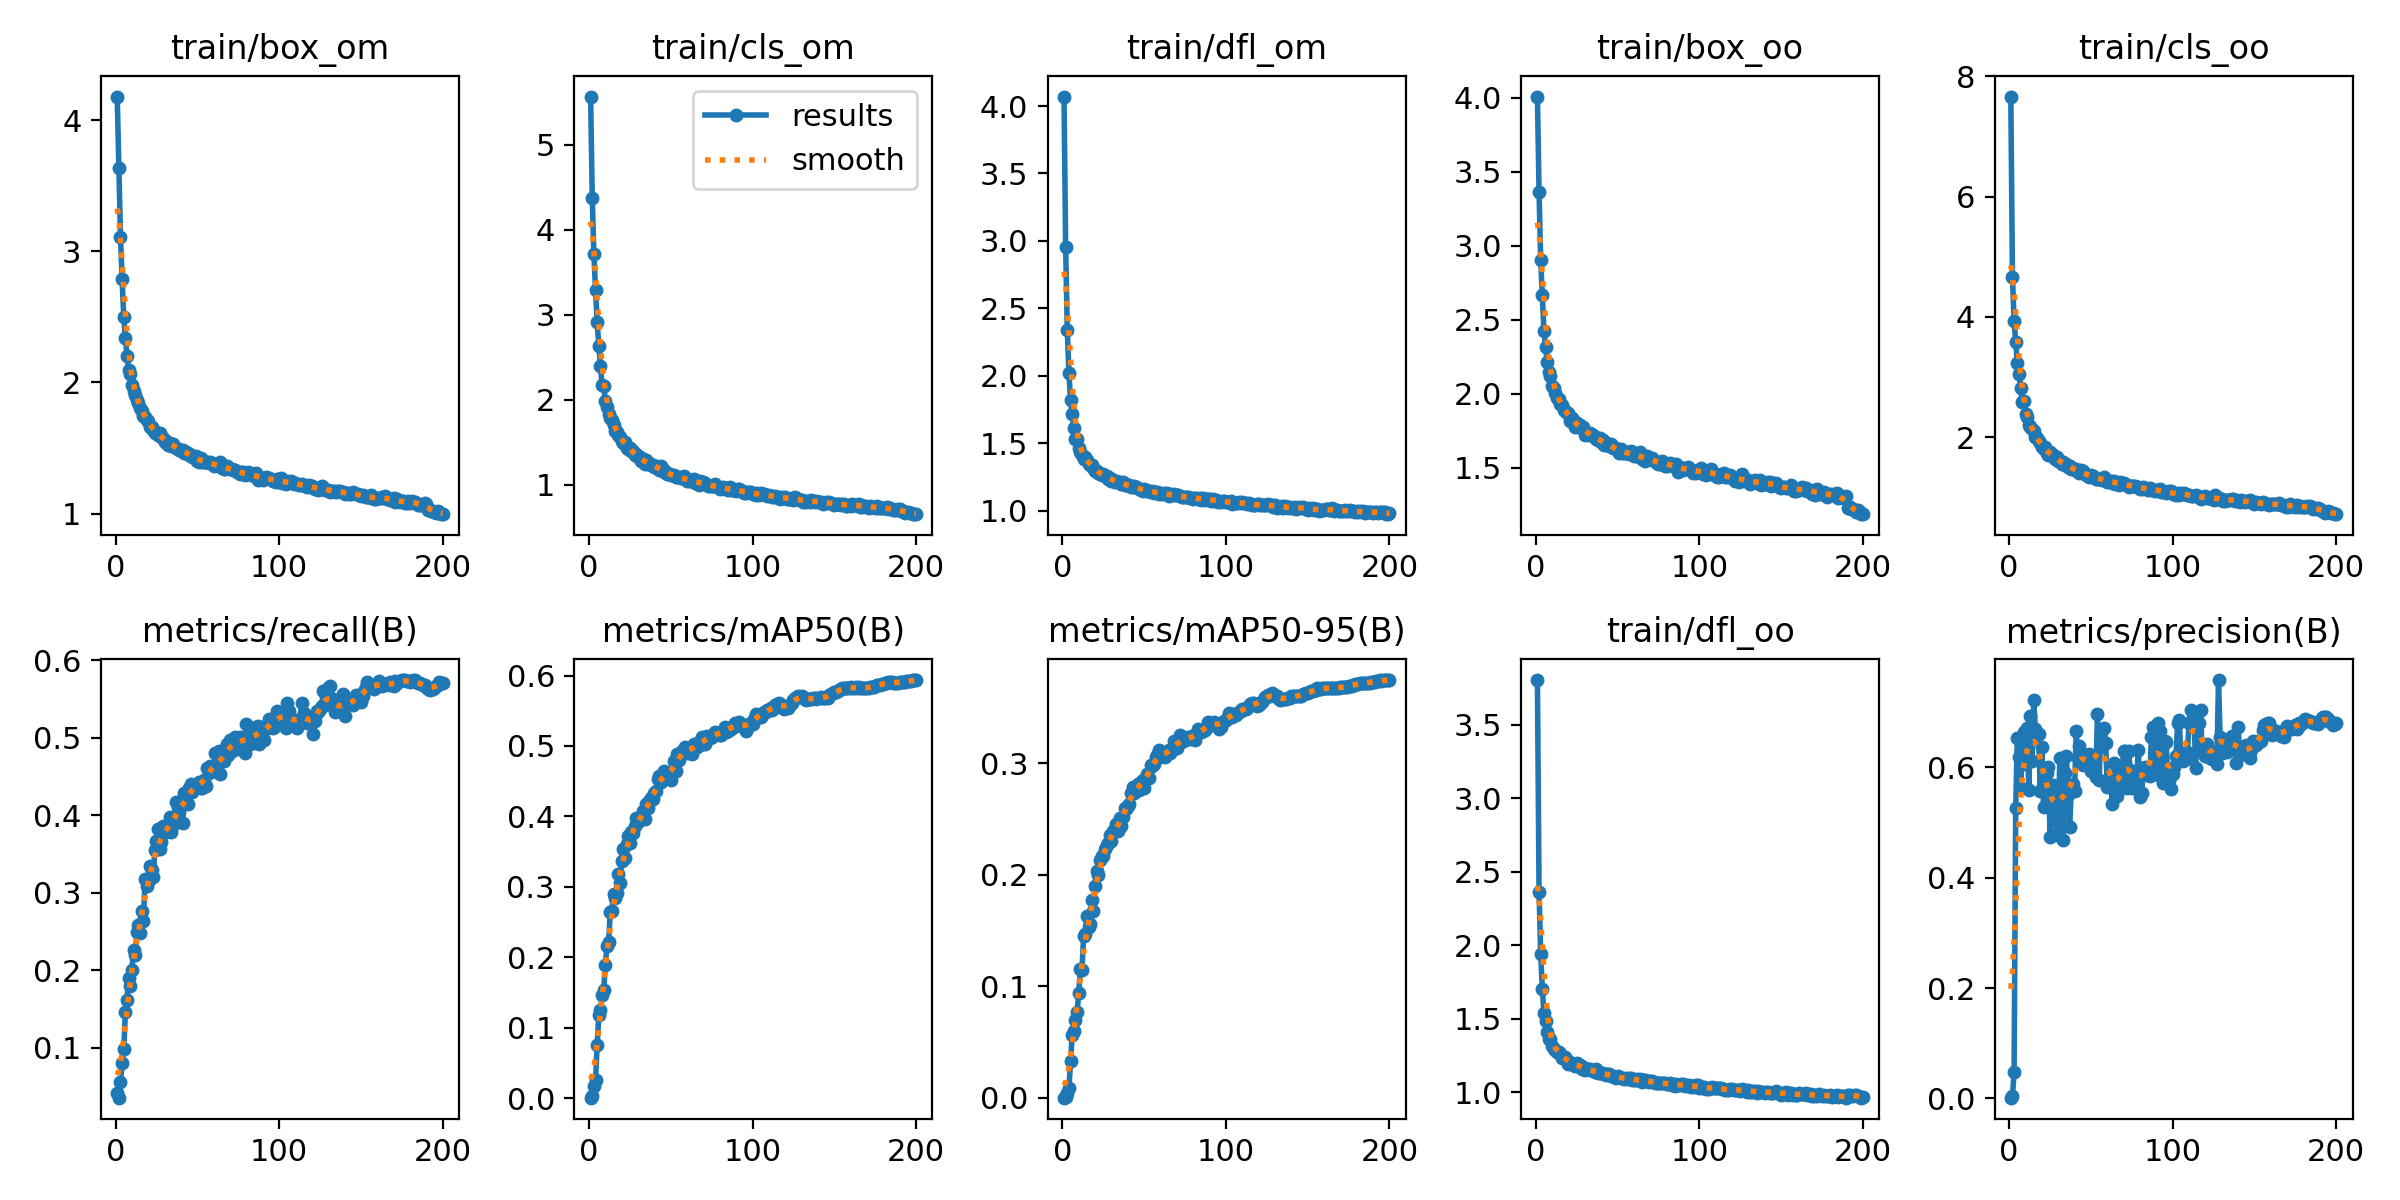

The table this chart was drawn from, first rows:
epoch, train/box_om, train/cls_om, train/dfl_om, train/box_oo, train/cls_oo, train/dfl_oo, metrics/precision(B), metrics/recall(B), metrics/mAP50(B), metrics/mAP50-95(B), val/box_om, val/cls_om, val/dfl_om, val/box_oo, val/cls_oo, val/dfl_oo, lr/pg0, lr/pg1, lr/pg2
1, 4.179, 5.564, 4.07, 4.01, 7.665, 3.806, 0.00144, 0.04185, 0.00089, 0.0002, 3.785, 4.922, 3.482, 3.404, 5.472, 2.944, 0.07009, 0.003323, 0.003323
2, 3.635, 4.366, 2.954, 3.365, 4.67, 2.367, 0.00376, 0.03571, 0.0028, 0.00098, 3.308, 11.12, 2.578, 2.918, 12.73, 2.222, 0.04006, 0.006624, 0.006624
3, 3.111, 3.712, 2.34, 2.901, 3.931, 1.94, 0.04757, 0.05603, 0.01685, 0.00463, 3.003, 6.896, 2.314, 2.821, 6.923, 2.071, 0.009992, 0.009891, 0.009891
4, 2.785, 3.291, 2.018, 2.667, 3.576, 1.704, 0.5271, 0.08008, 0.02648, 0.00893, 2.884, 3.626, 2.133, 2.541, 4.061, 1.811, 0.009851, 0.009851, 0.009851
5, 2.498, 2.912, 1.82, 2.423, 3.235, 1.543, 0.6539, 0.09791, 0.0758, 0.03327, 2.4, 3.04, 1.93, 2.226, 3.422, 1.677, 0.009851, 0.009851, 0.009851
6, 2.337, 2.632, 1.718, 2.314, 3.042, 1.488, 0.6183, 0.1464, 0.1178, 0.05622, 2.188, 2.598, 1.754, 2.046, 2.981, 1.543, 0.009802, 0.009802, 0.009802
7, 2.204, 2.397, 1.611, 2.216, 2.82, 1.413, 0.5625, 0.1622, 0.1249, 0.06011, 2.179, 2.553, 1.713, 2.036, 2.999, 1.514, 0.009753, 0.009753, 0.009753
8, 2.097, 2.168, 1.535, 2.143, 2.581, 1.367, 0.623, 0.19, 0.146, 0.07019, 1.976, 2.239, 1.617, 1.931, 2.711, 1.454, 0.009703, 0.009703, 0.009703
9, 2.063, 2.163, 1.532, 2.123, 2.592, 1.361, 0.6642, 0.1797, 0.1538, 0.07718, 1.97, 2.239, 1.619, 1.879, 2.676, 1.426, 0.009654, 0.009654, 0.009654
10, 1.979, 1.984, 1.468, 2.053, 2.381, 1.315, 0.6055, 0.2008, 0.1893, 0.09413, 1.955, 2.037, 1.567, 1.933, 2.414, 1.436, 0.009604, 0.009604, 0.009604
11, 1.936, 1.911, 1.438, 2.036, 2.326, 1.297, 0.6717, 0.2263, 0.2167, 0.1157, 1.857, 1.96, 1.497, 1.819, 2.406, 1.37, 0.009555, 0.009555, 0.009555
12, 1.907, 1.827, 1.415, 2.007, 2.208, 1.286, 0.5587, 0.2205, 0.2216, 0.115, 1.873, 1.971, 1.544, 1.856, 2.335, 1.411, 0.009505, 0.009505, 0.009505
13, 1.864, 1.778, 1.387, 1.974, 2.174, 1.274, 0.6922, 0.2494, 0.2641, 0.1454, 1.78, 1.771, 1.457, 1.786, 2.11, 1.353, 0.009456, 0.009456, 0.009456
14, 1.843, 1.761, 1.395, 1.962, 2.136, 1.276, 0.6112, 0.2582, 0.2658, 0.1469, 1.741, 1.808, 1.446, 1.761, 2.216, 1.344, 0.009406, 0.009406, 0.009406
15, 1.808, 1.706, 1.377, 1.929, 2.093, 1.262, 0.7227, 0.2478, 0.2896, 0.1629, 1.767, 1.764, 1.447, 1.748, 2.161, 1.326, 0.009357, 0.009357, 0.009357
16, 1.781, 1.629, 1.349, 1.922, 1.993, 1.235, 0.6701, 0.2762, 0.284, 0.1527, 1.732, 1.768, 1.437, 1.756, 2.095, 1.329, 0.009307, 0.009307, 0.009307
17, 1.744, 1.613, 1.337, 1.892, 1.984, 1.236, 0.662, 0.2636, 0.2919, 0.156, 1.815, 1.737, 1.479, 1.82, 2.037, 1.368, 0.009258, 0.009258, 0.009258
18, 1.738, 1.578, 1.342, 1.88, 1.928, 1.239, 0.6602, 0.3175, 0.3178, 0.1769, 1.648, 1.564, 1.391, 1.696, 1.886, 1.309, 0.009208, 0.009208, 0.009208
19, 1.717, 1.562, 1.319, 1.868, 1.895, 1.223, 0.5576, 0.3084, 0.3051, 0.167, 1.694, 1.642, 1.41, 1.733, 1.939, 1.319, 0.009158, 0.009158, 0.009158
20, 1.71, 1.511, 1.294, 1.868, 1.837, 1.197, 0.6372, 0.314, 0.3373, 0.1894, 1.627, 1.508, 1.364, 1.681, 1.802, 1.288, 0.009109, 0.009109, 0.009109
21, 1.663, 1.493, 1.292, 1.813, 1.805, 1.201, 0.5284, 0.3353, 0.3543, 0.2028, 1.598, 1.522, 1.358, 1.66, 1.857, 1.282, 0.009059, 0.009059, 0.009059
22, 1.66, 1.503, 1.283, 1.833, 1.832, 1.202, 0.5927, 0.3292, 0.3403, 0.1993, 1.621, 1.473, 1.368, 1.689, 1.733, 1.298, 0.00901, 0.00901, 0.00901
23, 1.64, 1.433, 1.272, 1.821, 1.741, 1.189, 0.5893, 0.3202, 0.3612, 0.2135, 1.596, 1.426, 1.359, 1.657, 1.669, 1.287, 0.00896, 0.00896, 0.00896
24, 1.615, 1.414, 1.262, 1.777, 1.702, 1.183, 0.6, 0.3548, 0.3721, 0.2165, 1.581, 1.397, 1.328, 1.634, 1.701, 1.259, 0.008911, 0.008911, 0.008911
25, 1.625, 1.428, 1.276, 1.801, 1.744, 1.197, 0.4742, 0.3673, 0.3627, 0.2168, 1.583, 1.387, 1.346, 1.657, 1.612, 1.282, 0.008861, 0.008861, 0.008861
26, 1.602, 1.393, 1.261, 1.774, 1.71, 1.187, 0.5334, 0.3825, 0.3781, 0.2225, 1.573, 1.346, 1.329, 1.634, 1.556, 1.263, 0.008812, 0.008812, 0.008812
27, 1.615, 1.395, 1.261, 1.789, 1.703, 1.188, 0.5683, 0.3567, 0.3769, 0.2269, 1.566, 1.391, 1.329, 1.641, 1.673, 1.262, 0.008762, 0.008762, 0.008762
28, 1.587, 1.345, 1.235, 1.774, 1.632, 1.162, 0.5352, 0.3655, 0.386, 0.2279, 1.561, 1.329, 1.323, 1.634, 1.548, 1.26, 0.008713, 0.008713, 0.008713
29, 1.577, 1.364, 1.244, 1.774, 1.664, 1.174, 0.478, 0.3859, 0.3979, 0.2358, 1.532, 1.273, 1.315, 1.624, 1.52, 1.26, 0.008663, 0.008663, 0.008663
30, 1.547, 1.32, 1.224, 1.724, 1.602, 1.154, 0.501, 0.3805, 0.3924, 0.2299, 1.536, 1.349, 1.307, 1.631, 1.561, 1.256, 0.008614, 0.008614, 0.008614
31, 1.556, 1.319, 1.228, 1.736, 1.596, 1.161, 0.6176, 0.3787, 0.396, 0.2389, 1.523, 1.284, 1.295, 1.609, 1.503, 1.247, 0.008564, 0.008564, 0.008564
32, 1.526, 1.276, 1.215, 1.72, 1.558, 1.157, 0.5395, 0.3803, 0.3963, 0.2399, 1.518, 1.302, 1.299, 1.618, 1.557, 1.253, 0.008515, 0.008515, 0.008515
33, 1.542, 1.295, 1.222, 1.737, 1.578, 1.158, 0.4691, 0.398, 0.4078, 0.2455, 1.502, 1.247, 1.297, 1.593, 1.484, 1.245, 0.008466, 0.008466, 0.008466
34, 1.516, 1.243, 1.212, 1.722, 1.527, 1.151, 0.5892, 0.378, 0.3965, 0.2388, 1.487, 1.354, 1.276, 1.577, 1.666, 1.227, 0.008416, 0.008416, 0.008416
35, 1.534, 1.29, 1.215, 1.723, 1.556, 1.148, 0.62, 0.3876, 0.4176, 0.2504, 1.51, 1.295, 1.289, 1.606, 1.606, 1.245, 0.008367, 0.008367, 0.008367
36, 1.518, 1.246, 1.199, 1.706, 1.508, 1.137, 0.5504, 0.3908, 0.4123, 0.2437, 1.51, 1.287, 1.285, 1.613, 1.597, 1.248, 0.008317, 0.008317, 0.008317
37, 1.502, 1.248, 1.216, 1.695, 1.522, 1.157, 0.4925, 0.4171, 0.4215, 0.2518, 1.498, 1.22, 1.28, 1.598, 1.464, 1.24, 0.008268, 0.008268, 0.008268
38, 1.496, 1.224, 1.189, 1.689, 1.474, 1.132, 0.5635, 0.4105, 0.4264, 0.2595, 1.481, 1.205, 1.276, 1.574, 1.406, 1.229, 0.008218, 0.008218, 0.008218
39, 1.489, 1.234, 1.19, 1.697, 1.475, 1.129, 0.5696, 0.4044, 0.4245, 0.2584, 1.495, 1.218, 1.284, 1.597, 1.421, 1.239, 0.008169, 0.008169, 0.008169
40, 1.484, 1.204, 1.188, 1.672, 1.453, 1.133, 0.5578, 0.4183, 0.4334, 0.2618, 1.484, 1.23, 1.267, 1.589, 1.495, 1.226, 0.008119, 0.008119, 0.008119
41, 1.488, 1.213, 1.189, 1.687, 1.472, 1.13, 0.6652, 0.3898, 0.4365, 0.2632, 1.462, 1.184, 1.262, 1.572, 1.427, 1.222, 0.00807, 0.00807, 0.00807
42, 1.461, 1.189, 1.179, 1.653, 1.421, 1.122, 0.6168, 0.4285, 0.4528, 0.2728, 1.47, 1.156, 1.262, 1.576, 1.349, 1.224, 0.00802, 0.00802, 0.00802
43, 1.467, 1.17, 1.175, 1.666, 1.407, 1.121, 0.6383, 0.4192, 0.4576, 0.2782, 1.452, 1.159, 1.255, 1.567, 1.372, 1.218, 0.007971, 0.007971, 0.007971
44, 1.459, 1.216, 1.181, 1.661, 1.445, 1.127, 0.6261, 0.4154, 0.4482, 0.2733, 1.452, 1.188, 1.253, 1.561, 1.382, 1.219, 0.007921, 0.007921, 0.007921
45, 1.451, 1.179, 1.176, 1.648, 1.432, 1.123, 0.6036, 0.4348, 0.4573, 0.2763, 1.463, 1.173, 1.265, 1.568, 1.404, 1.223, 0.007872, 0.007872, 0.007872
46, 1.45, 1.152, 1.169, 1.656, 1.397, 1.115, 0.6151, 0.4407, 0.4645, 0.2815, 1.444, 1.173, 1.252, 1.561, 1.4, 1.219, 0.007822, 0.007822, 0.007822
47, 1.436, 1.143, 1.165, 1.634, 1.375, 1.111, 0.6137, 0.4306, 0.4575, 0.2758, 1.434, 1.127, 1.246, 1.555, 1.343, 1.216, 0.007772, 0.007772, 0.007772
48, 1.434, 1.126, 1.156, 1.634, 1.351, 1.103, 0.6043, 0.4361, 0.4611, 0.2829, 1.424, 1.141, 1.238, 1.538, 1.343, 1.204, 0.007723, 0.007723, 0.007723
49, 1.436, 1.122, 1.15, 1.631, 1.339, 1.099, 0.6249, 0.4387, 0.4615, 0.2852, 1.431, 1.147, 1.237, 1.552, 1.364, 1.207, 0.007673, 0.007673, 0.007673
50, 1.405, 1.114, 1.16, 1.615, 1.368, 1.113, 0.5925, 0.4405, 0.4518, 0.2777, 1.424, 1.153, 1.236, 1.548, 1.374, 1.21, 0.007624, 0.007624, 0.007624
51, 1.397, 1.11, 1.156, 1.596, 1.345, 1.107, 0.608, 0.4434, 0.4626, 0.2861, 1.422, 1.135, 1.233, 1.54, 1.347, 1.204, 0.007574, 0.007574, 0.007574
52, 1.425, 1.109, 1.15, 1.629, 1.335, 1.097, 0.6143, 0.4353, 0.4781, 0.2901, 1.434, 1.134, 1.241, 1.546, 1.367, 1.204, 0.007525, 0.007525, 0.007525
53, 1.391, 1.089, 1.144, 1.601, 1.304, 1.098, 0.582, 0.4351, 0.4651, 0.2866, 1.413, 1.129, 1.235, 1.534, 1.333, 1.202, 0.007476, 0.007476, 0.007476
54, 1.395, 1.083, 1.139, 1.597, 1.303, 1.092, 0.6973, 0.4462, 0.4884, 0.2986, 1.413, 1.086, 1.233, 1.535, 1.271, 1.204, 0.007426, 0.007426, 0.007426
55, 1.393, 1.089, 1.145, 1.599, 1.3, 1.1, 0.5763, 0.4379, 0.48, 0.2972, 1.413, 1.082, 1.228, 1.533, 1.269, 1.198, 0.007377, 0.007377, 0.007377
56, 1.39, 1.078, 1.135, 1.604, 1.308, 1.089, 0.6639, 0.4607, 0.4913, 0.2994, 1.412, 1.093, 1.228, 1.53, 1.286, 1.202, 0.007327, 0.007327, 0.007327
57, 1.386, 1.072, 1.139, 1.591, 1.291, 1.095, 0.6379, 0.4551, 0.4914, 0.305, 1.409, 1.096, 1.225, 1.529, 1.286, 1.199, 0.007278, 0.007278, 0.007278
58, 1.391, 1.095, 1.143, 1.612, 1.337, 1.097, 0.6707, 0.4633, 0.4956, 0.3071, 1.389, 1.06, 1.212, 1.518, 1.244, 1.186, 0.007228, 0.007228, 0.007228
59, 1.387, 1.072, 1.124, 1.599, 1.276, 1.082, 0.6435, 0.4597, 0.499, 0.3117, 1.387, 1.058, 1.214, 1.513, 1.258, 1.19, 0.007178, 0.007178, 0.007178
60, 1.364, 1.047, 1.129, 1.576, 1.249, 1.085, 0.5637, 0.4583, 0.4901, 0.3057, 1.397, 1.073, 1.22, 1.523, 1.288, 1.192, 0.007129, 0.007129, 0.007129
... 140 more rows
